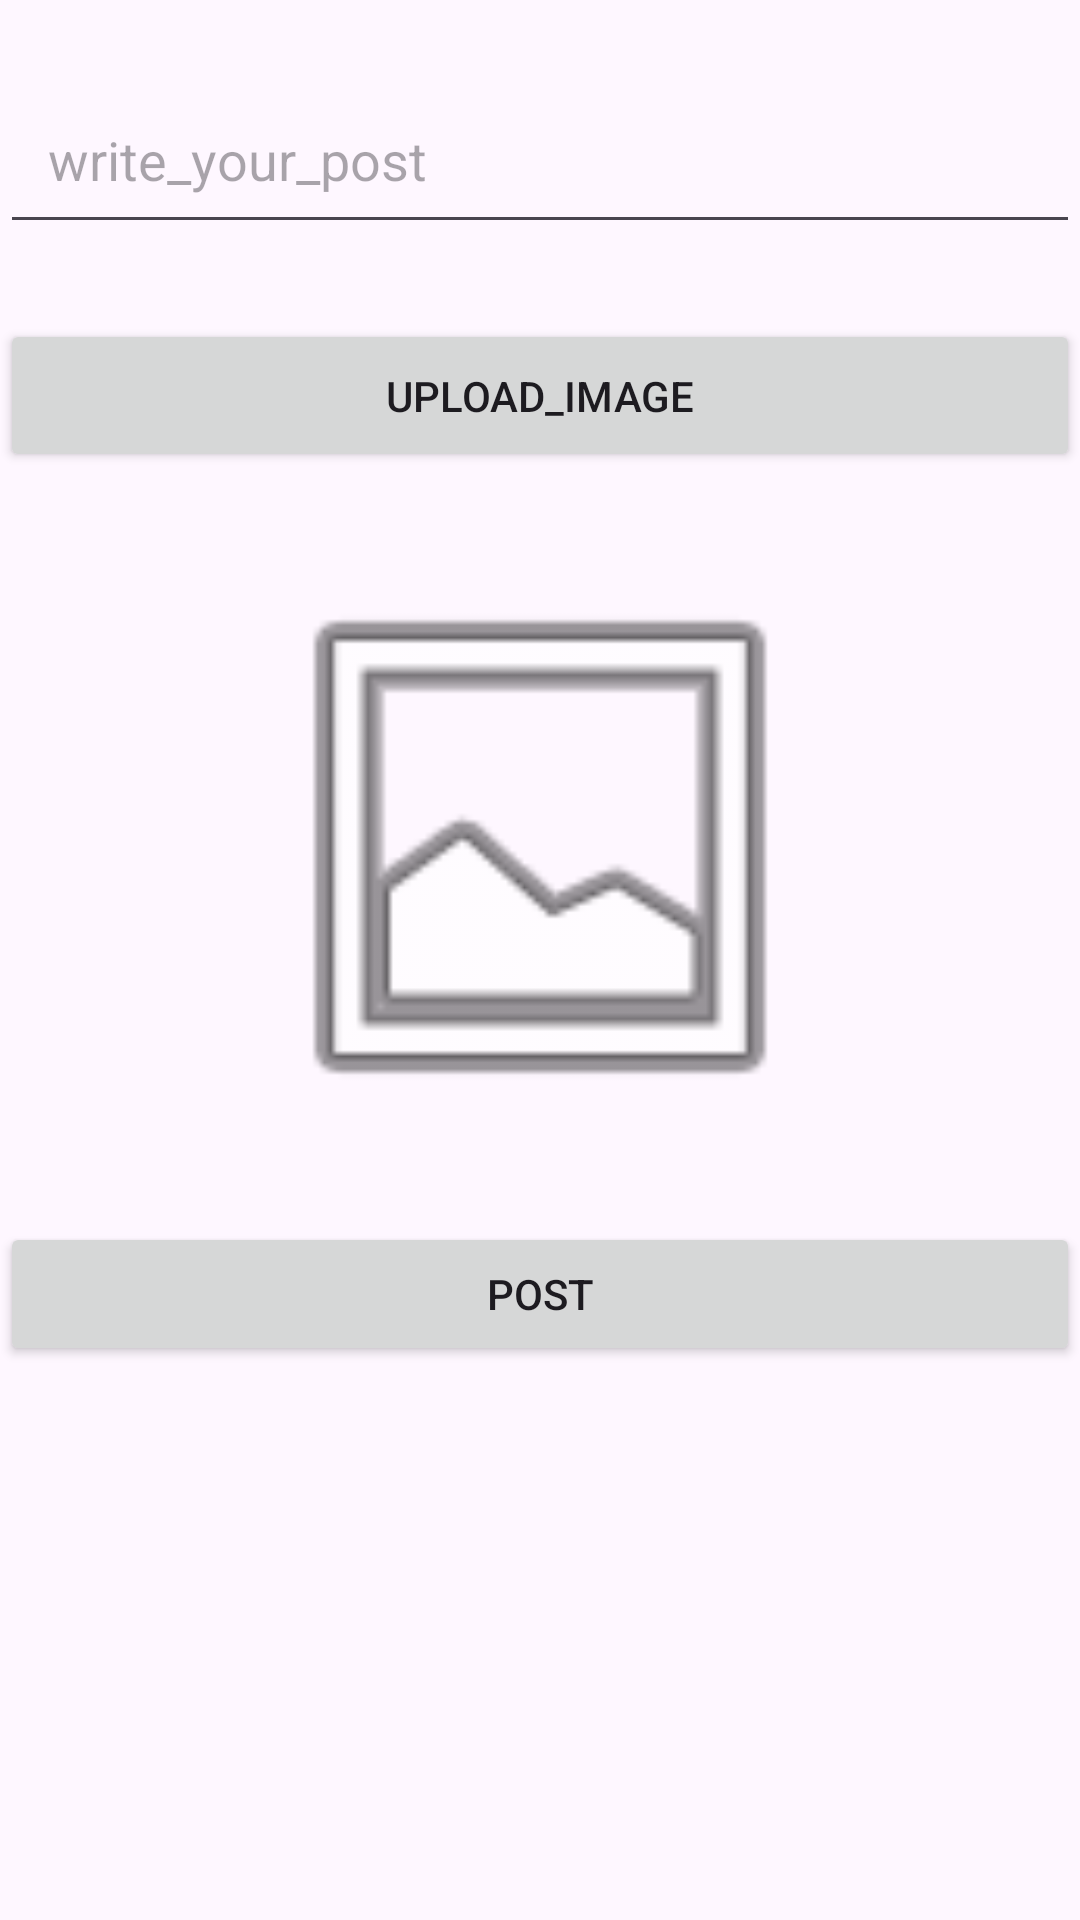

Layout XML and referenced resources for this Android screen:
<!-- AndroidManifest.xml: application theme Theme.RsocialApp -->
<!-- res/layout/fragment_post.xml -->
<androidx.constraintlayout.widget.ConstraintLayout xmlns:android="http://schemas.android.com/apk/res/android"
    xmlns:app="http://schemas.android.com/apk/res-auto"
    xmlns:tools="http://schemas.android.com/tools"
    android:layout_width="match_parent"
    android:layout_height="match_parent"
    tools:context=".PostFragment">

    <EditText
        android:id="@+id/etPostText"
        android:layout_width="match_parent"
        android:layout_height="wrap_content"
        android:layout_marginTop="25dp"
        android:minHeight="48dp"
        android:padding="16dp"
        android:hint="@string/write_your_post"
        app:layout_constraintTop_toTopOf="parent"
        app:layout_constraintStart_toStartOf="parent"
        app:layout_constraintEnd_toEndOf="parent" />

    <Button
        android:id="@+id/btnUploadImage"
        android:layout_width="match_parent"
        android:layout_height="wrap_content"
        android:layout_marginTop="25dp"
        android:minHeight="48dp"
        android:padding="16dp"
        android:text="@string/upload_image"
        app:layout_constraintTop_toBottomOf="@id/etPostText"
        app:layout_constraintStart_toStartOf="@id/etPostText"
        app:layout_constraintEnd_toEndOf="@id/etPostText" />

    <ImageView
        android:id="@+id/imgSelectedImage"
        android:layout_width="match_parent"
        android:layout_height="200dp"
        android:layout_marginTop="25dp"
        android:src="@android:drawable/ic_menu_gallery"
        app:layout_constraintTop_toBottomOf="@id/btnUploadImage"
        app:layout_constraintStart_toStartOf="@id/etPostText"
        app:layout_constraintEnd_toEndOf="@id/etPostText" />

    <Button
        android:id="@+id/btnPost"
        android:layout_width="match_parent"
        android:layout_height="wrap_content"
        android:layout_marginTop="25dp"
        android:text="@string/post"
        app:layout_constraintTop_toBottomOf="@id/imgSelectedImage"
        app:layout_constraintStart_toStartOf="@id/etPostText"
        app:layout_constraintEnd_toEndOf="@id/etPostText" />
</androidx.constraintlayout.widget.ConstraintLayout>
<!-- resources referenced by this layout -->
<resources>
  <string name="post">post</string>
  <string name="upload_image">upload_image</string>
  <string name="write_your_post">write_your_post</string>
  <style name="Theme.RsocialApp" parent="Base.Theme.RsocialApp" />
  <style name="Base.Theme.RsocialApp" parent="Theme.Material3.DayNight.NoActionBar">
          
          
      </style>
</resources>
